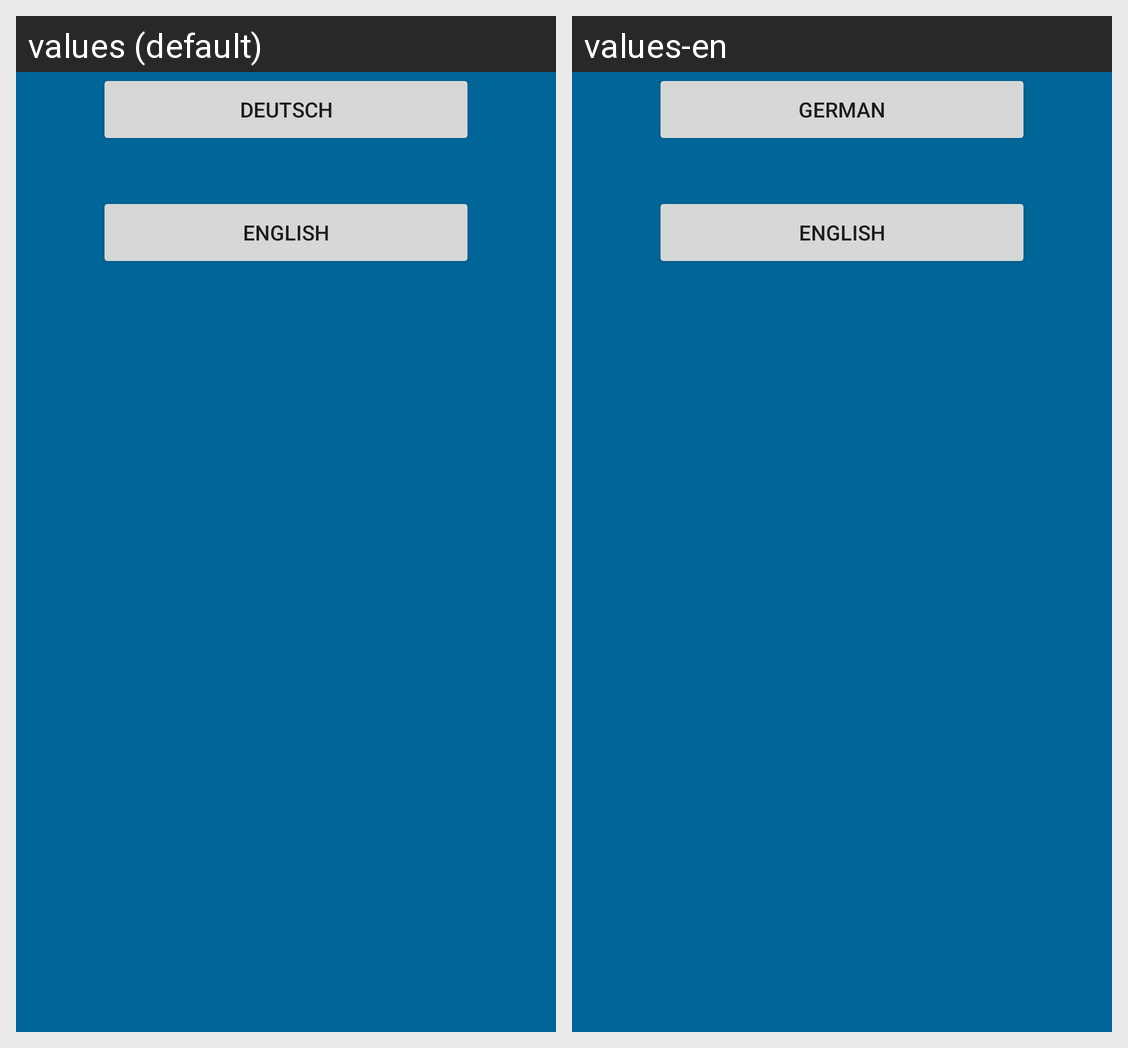

The Android screen above is rendered under two locales of the same app. Produce the string resources it draws, with the default and per-locale values.
Android screen res/layout/change_language.xml rendered under 2 locales, left to right: values (default), values-en. Device: Nexus 5 (rendered at 1080×1920; each locale shown at half size, 540×960, under a caption strip naming it); theme AppTheme.
Strings drawn on this screen, with the default value and each locale's value (text and hints the layout hard-codes, and strings that could not be matched under every locale, appear in the picture but are not listed):

Deutsch
  values: Deutsch
  values-en: German

English
  values: English
  values-en: English

App_Sprache
  values: App-Sprache
  values-en: App-Language
